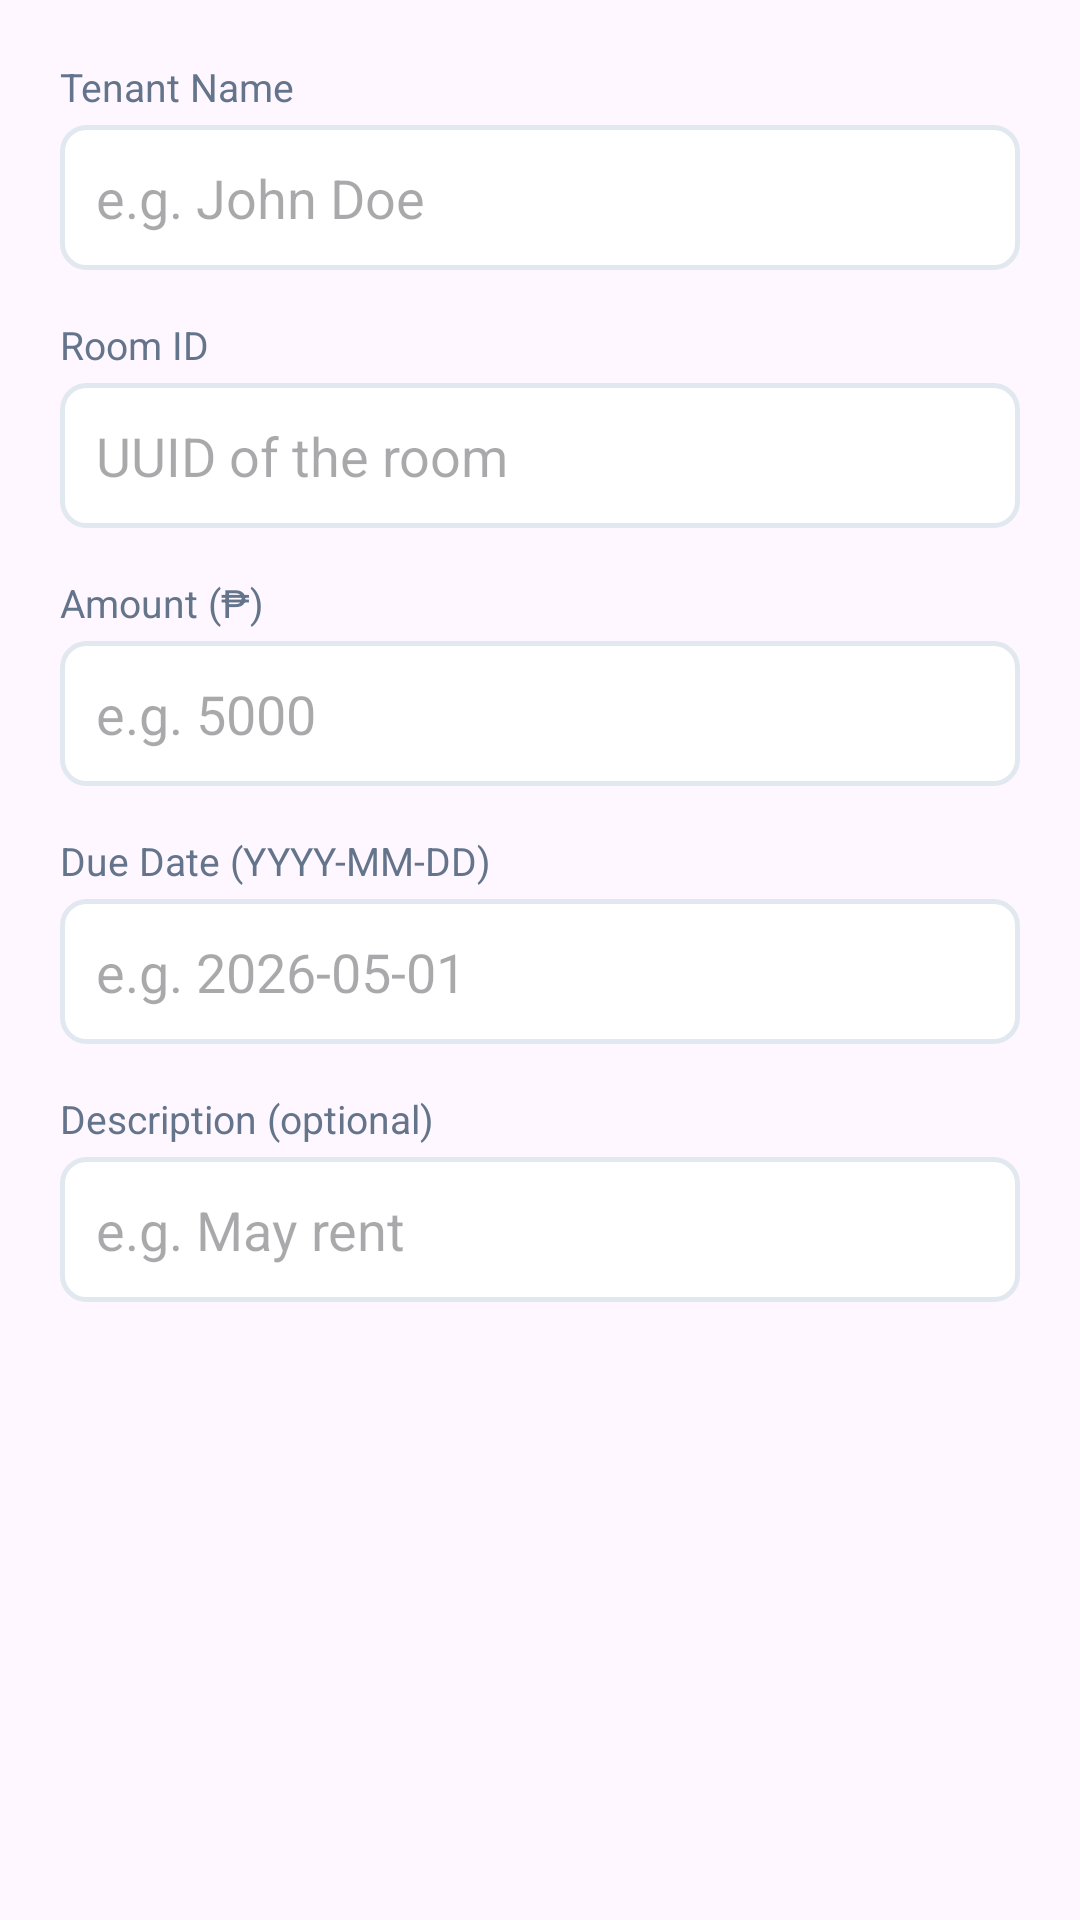

This screen was rendered from an Android layout file. Write that file and the resources it references.
<!-- AndroidManifest.xml: application theme Theme.RoomTrack -->
<!-- res/layout/dialog_add_payment.xml -->
<?xml version="1.0" encoding="utf-8"?>
<LinearLayout xmlns:android="http://schemas.android.com/apk/res/android"
    android:layout_width="match_parent"
    android:layout_height="wrap_content"
    android:orientation="vertical"
    android:padding="20dp">

    <TextView android:layout_width="wrap_content" android:layout_height="wrap_content"
        android:text="Tenant Name" android:textSize="13sp" android:textColor="#64748B" android:layout_marginBottom="4dp" />
    <EditText android:id="@+id/etDialogTenantName" android:layout_width="match_parent"
        android:layout_height="wrap_content" android:hint="e.g. John Doe"
        android:inputType="textPersonName" android:padding="12dp"
        android:background="@drawable/input_background" android:layout_marginBottom="16dp" />

    <TextView android:layout_width="wrap_content" android:layout_height="wrap_content"
        android:text="Room ID" android:textSize="13sp" android:textColor="#64748B" android:layout_marginBottom="4dp" />
    <EditText android:id="@+id/etDialogRoomId" android:layout_width="match_parent"
        android:layout_height="wrap_content" android:hint="UUID of the room"
        android:inputType="text" android:padding="12dp"
        android:background="@drawable/input_background" android:layout_marginBottom="16dp" />

    <TextView android:layout_width="wrap_content" android:layout_height="wrap_content"
        android:text="Amount (₱)" android:textSize="13sp" android:textColor="#64748B" android:layout_marginBottom="4dp" />
    <EditText android:id="@+id/etDialogAmount" android:layout_width="match_parent"
        android:layout_height="wrap_content" android:hint="e.g. 5000"
        android:inputType="numberDecimal" android:padding="12dp"
        android:background="@drawable/input_background" android:layout_marginBottom="16dp" />

    <TextView android:layout_width="wrap_content" android:layout_height="wrap_content"
        android:text="Due Date (YYYY-MM-DD)" android:textSize="13sp" android:textColor="#64748B" android:layout_marginBottom="4dp" />
    <EditText android:id="@+id/etDialogDueDate" android:layout_width="match_parent"
        android:layout_height="wrap_content" android:hint="e.g. 2026-05-01"
        android:inputType="text" android:padding="12dp"
        android:background="@drawable/input_background" android:layout_marginBottom="16dp" />

    <TextView android:layout_width="wrap_content" android:layout_height="wrap_content"
        android:text="Description (optional)" android:textSize="13sp" android:textColor="#64748B" android:layout_marginBottom="4dp" />
    <EditText android:id="@+id/etDialogDesc" android:layout_width="match_parent"
        android:layout_height="wrap_content" android:hint="e.g. May rent"
        android:inputType="text" android:padding="12dp"
        android:background="@drawable/input_background" />

</LinearLayout>
<!-- resources referenced by this layout -->
<resources>
  <!-- drawable input_background (drawable) -->
  <?xml version="1.0" encoding="utf-8"?>
  <shape xmlns:android="http://schemas.android.com/apk/res/android">
      <solid android:color="#FFFFFF" />
      <stroke android:width="1.5dp" android:color="#E2E8F0" />
      <corners android:radius="8dp" />
  </shape>
  <style name="Theme.RoomTrack" parent="Base.Theme.RoomTrack" />
  <style name="Base.Theme.RoomTrack" parent="Theme.Material3.Light.NoActionBar">
          
          
      </style>
</resources>
